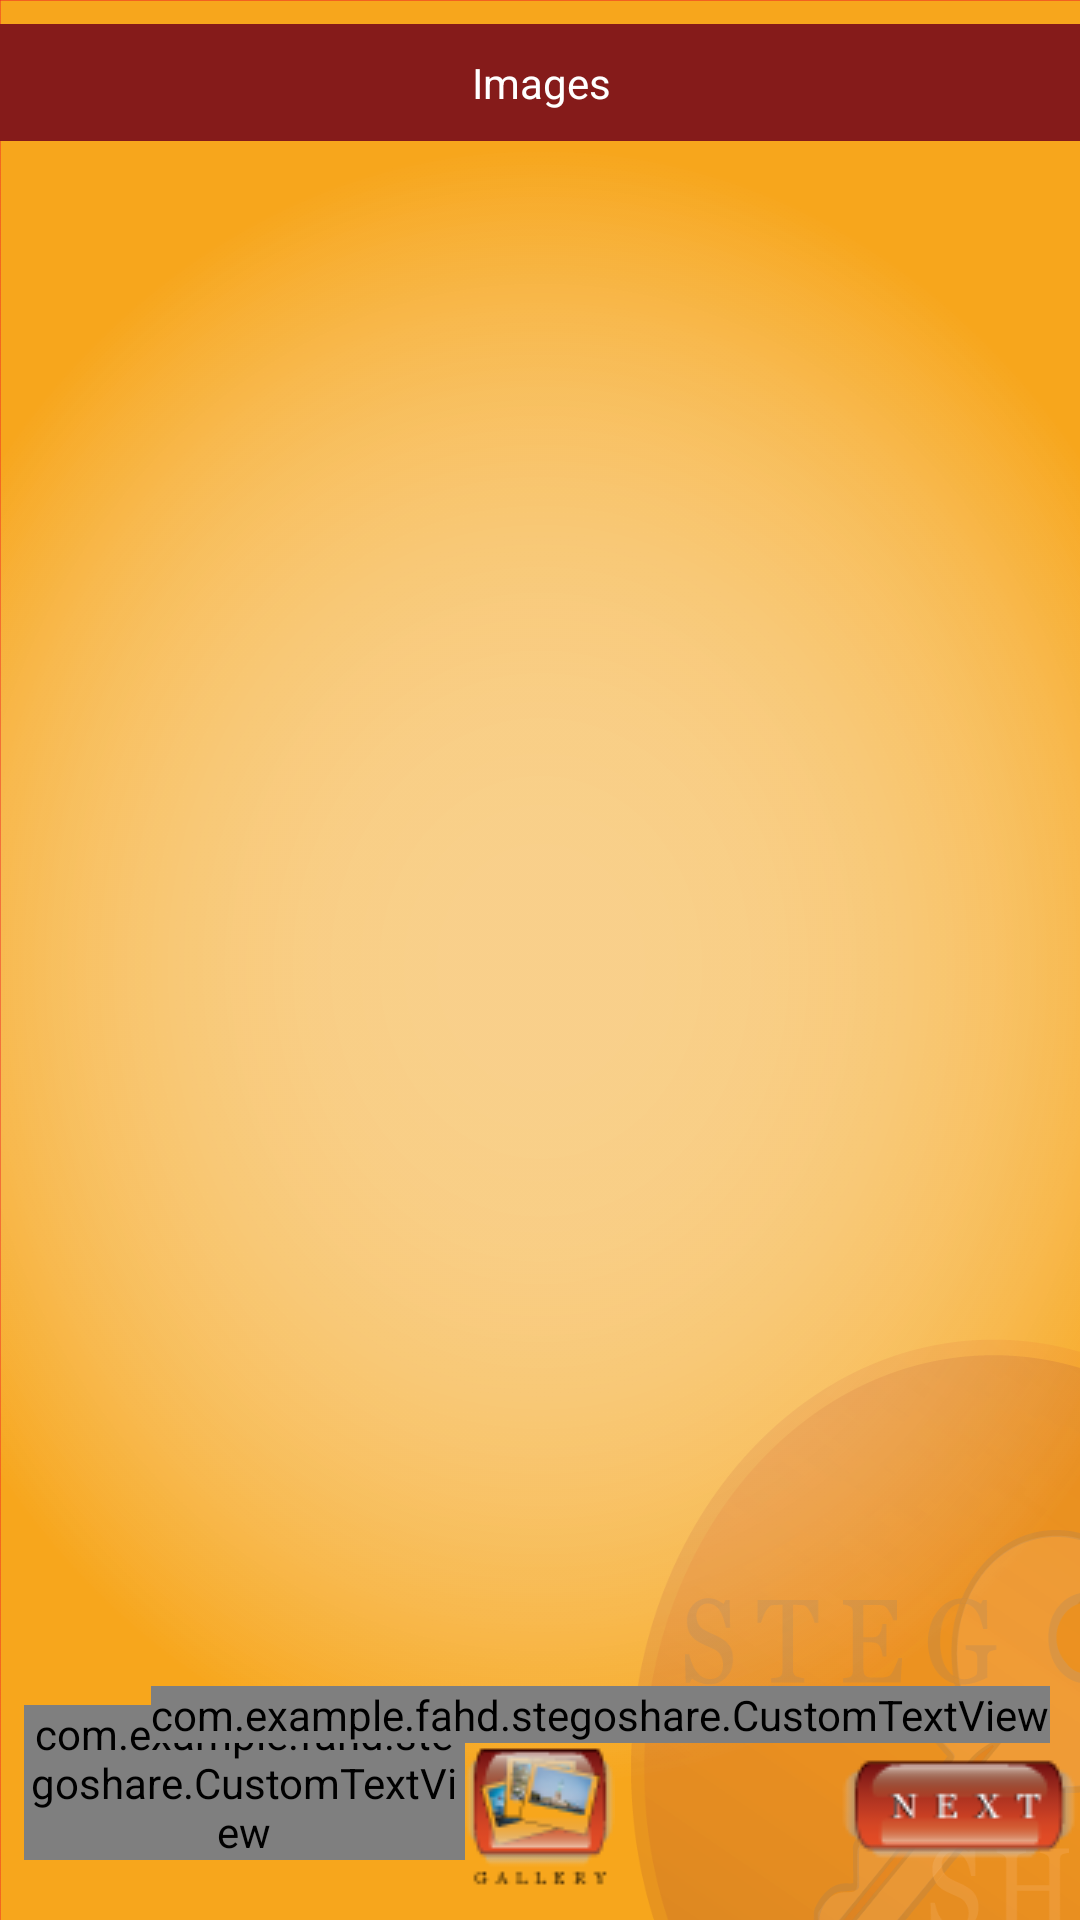

Produce the Android XML layout that renders to this screen, including the resource entries it uses.
<!-- AndroidManifest.xml: application theme AppTheme -->
<!-- res/layout/activity_images.xml -->
<?xml version="1.0" encoding="utf-8"?>
<android.support.constraint.ConstraintLayout xmlns:android="http://schemas.android.com/apk/res/android"
    xmlns:app="http://schemas.android.com/apk/res-auto"
    xmlns:tools="http://schemas.android.com/tools"
    android:layout_width="match_parent"
    android:layout_height="match_parent"
    tools:context="com.example.fahd.stegoshare.SelectImagesActivity"
    android:background="@drawable/app_bg_new"
    >

    <TextView
        android:id="@+id/textView"
        android:layout_width="368dp"
        android:layout_height="wrap_content"
        android:layout_marginTop="8dp"
        android:text="Images"
        android:textColor="@color/colorWhite"
        app:layout_constraintStart_toStartOf="parent"
        app:layout_constraintTop_toTopOf="parent"
        app:layout_constraintEnd_toEndOf="parent"
        android:gravity="center"
        android:background="@color/colorAppRed"
        tools:layout_editor_absoluteX="8dp"
        android:padding="10dp"
        />

    <ScrollView
        android:id="@+id/scroll1"
        android:layout_width="0dp"
        android:layout_height="0dp"
        android:layout_marginBottom="8dp"
        android:layout_marginTop="8dp"
        app:layout_constraintBottom_toTopOf="@+id/galleryButton"
        app:layout_constraintEnd_toEndOf="parent"
        app:layout_constraintStart_toStartOf="parent"
        app:layout_constraintTop_toBottomOf="@+id/textView"
        tools:layout_editor_absoluteX="0dp">

        <LinearLayout
            android:id="@+id/lnrImages"
            android:layout_width="match_parent"
            android:layout_height="wrap_content"
            android:orientation="vertical"
            >
        </LinearLayout>
    </ScrollView>

    <com.example.fahd.stegoshare.CustomTextView
        android:layout_width="0dp"
        android:layout_height="wrap_content"
        android:gravity="center"
        android:textColor="@color/colorBlack"
        android:text="Tap on the GALLERY button to add images."
        android:textSize="12sp"
        app:layout_constraintBottom_toBottomOf="parent"
        app:layout_constraintRight_toLeftOf="@+id/galleryButton"
        app:layout_constraintLeft_toLeftOf="parent"
        android:layout_marginBottom="20dp"
        android:layout_marginLeft="8dp"
        android:layout_marginStart="8dp"
        android:id="@+id/galleryButtonTvId"
        />

    <ImageButton
        android:id="@+id/galleryButton"
        android:layout_width="wrap_content"
        android:layout_height="wrap_content"
        android:layout_marginBottom="8dp"
        android:background="@drawable/gallery_button_new"
        app:layout_constraintBottom_toBottomOf="parent"
        app:layout_constraintEnd_toEndOf="parent"
        app:layout_constraintStart_toStartOf="parent"
        tools:layout_editor_absoluteX="167dp" />

    <com.example.fahd.stegoshare.CustomTextView
        android:layout_width="0dp"
        android:layout_height="wrap_content"
        android:gravity="center"
        android:textColor="@color/colorBlack"
        android:textSize="12sp"
        app:layout_constraintBottom_toTopOf="@+id/nextButton"
        app:layout_constraintRight_toRightOf="parent"
        android:layout_marginBottom="4dp"
        android:layout_marginRight="10dp"
        android:layout_marginEnd="10dp" />

    <ImageButton
        android:id="@+id/nextButton"
        android:layout_width="wrap_content"
        android:layout_height="wrap_content"
        android:layout_marginBottom="20dp"
        android:layout_marginTop="4dp"
        app:layout_constraintBottom_toBottomOf="parent"
        app:layout_constraintEnd_toEndOf="parent"
        app:layout_constraintTop_toTopOf="@+id/galleryButton"
        tools:layout_editor_absoluteX="304dp"
        android:background="@drawable/next_button"
        />

</android.support.constraint.ConstraintLayout>
<!-- resources referenced by this layout -->
<resources>
  <color name="colorAppRed">#FF851B1A</color>
  <color name="colorBlack">#000000</color>
  <color name="colorWhite">#FFFFFF</color>
  <!-- drawable app_bg_new: png bitmap (drawable, 190086 bytes) -->
  <!-- drawable gallery_button_new: png bitmap (drawable, 3622 bytes) -->
  <!-- drawable next_button: png bitmap (drawable, 2262 bytes) -->
  <style name="AppTheme" parent="Theme.AppCompat.Light.DarkActionBar">
          
          <item name="colorPrimary">@color/colorBlack</item>
          <item name="colorPrimaryDark">@color/colorAppRed</item>
          <item name="colorAccent">@color/colorAccent</item>
      </style>
  <color name="colorAccent">#FF4081</color>
</resources>
